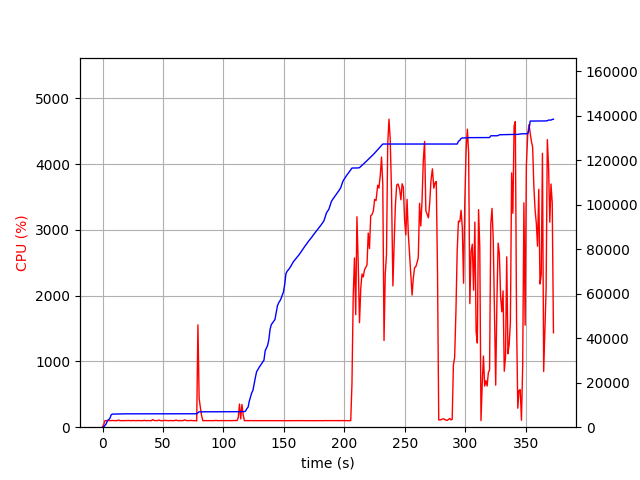

Values plotted in this chart, from the file beside it:
elapsed_time, nproc, cpu, mem_real, mem_virtual
6.651878356933594e-05, 1, 0.0, 9.445, 3187
1.045, 1, 45.9, 131.1, 812.5
2.055, 1, 99.9, 841.3, 1687
3.065, 1, 100.0, 1561, 2631
4.075, 1, 99.0, 3007, 6479
5.085, 1, 99.0, 3421, 6535
6.096, 1, 100.9, 3989, 6775
7.105, 1, 100.1, 5515, 8577
8.113, 1, 103.2, 5887, 8577
9.126, 1, 99.8, 5887, 8577
10.14, 1, 100.1, 5893, 8577
11.15, 1, 99.0, 5925, 8577
12.16, 1, 99.8, 5941, 8689
13.17, 1, 109.9, 5961, 8689
14.18, 1, 99.9, 5961, 8689
15.19, 1, 99.0, 5963, 8689
16.2, 1, 99.9, 5991, 8689
17.21, 1, 99.7, 6013, 8689
18.23, 1, 99.6, 6013, 8689
19.24, 1, 99.4, 6013, 8689
20.25, 1, 100.3, 6013, 8689
21.26, 1, 103.8, 6015, 8689
22.28, 1, 99.7, 6015, 8689
23.29, 1, 99.0, 6015, 8689
24.3, 1, 99.9, 6015, 8689
25.31, 1, 101.7, 6017, 8689
26.32, 1, 99.9, 6017, 8689
27.33, 1, 99.9, 6017, 8689
28.34, 1, 99.7, 6017, 8689
29.35, 1, 101.9, 6017, 8689
30.37, 1, 99.7, 6017, 8689
31.38, 1, 99.0, 6017, 8689
32.39, 1, 100.0, 6017, 8689
33.4, 1, 98.7, 6017, 8689
34.41, 1, 104.9, 6017, 8689
35.42, 1, 99.4, 6017, 8689
36.43, 1, 99.2, 6017, 8689
37.43, 1, 101.2, 6017, 8689
38.45, 1, 99.7, 6017, 8689
39.46, 1, 100.0, 6017, 8689
40.47, 1, 98.9, 6017, 8689
41.48, 1, 116.1, 6017, 8689
42.49, 1, 102.9, 6017, 8689
43.49, 1, 100.2, 6017, 8689
44.5, 1, 99.2, 6017, 8689
45.51, 1, 99.9, 6017, 8689
46.53, 1, 109.8, 6017, 8689
47.53, 1, 100.0, 6017, 8689
48.55, 1, 99.0, 6017, 8689
49.56, 1, 100.0, 6017, 8689
50.57, 1, 100.0, 6017, 8689
51.58, 1, 105.0, 6017, 8689
52.59, 1, 100.8, 6017, 8689
53.6, 1, 100.1, 6017, 8689
54.61, 1, 98.9, 6019, 8689
55.62, 1, 101.2, 6019, 8689
56.63, 1, 100.0, 6019, 8689
57.64, 1, 99.0, 6019, 8689
58.65, 1, 100.0, 6019, 8689
59.66, 1, 99.0, 6019, 8689
... 306 more rows
